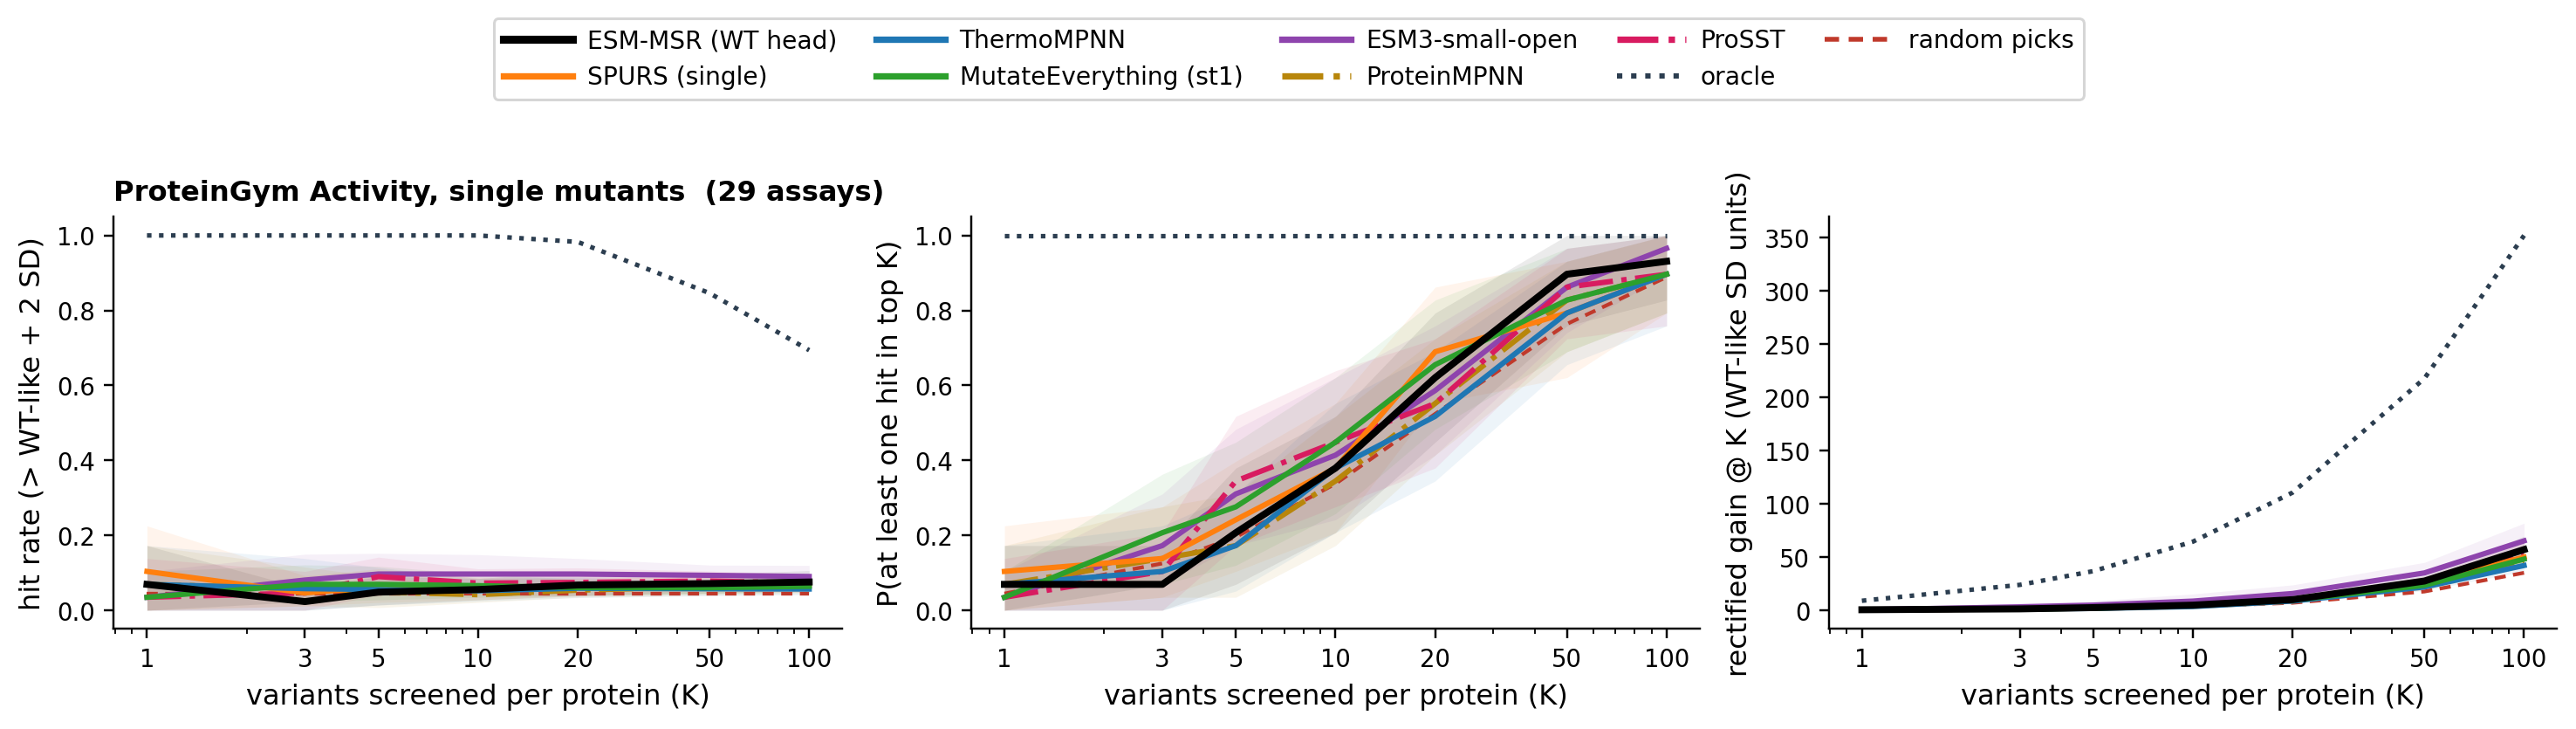

The table this chart was drawn from, first rows:
dataset, family, key, K, metric, value, lo, hi, n_proteins
pg_activity, msrp0, msrp0:wt, 1, hit_rate, 0.0690, 0.0000, 0.1724, 29
pg_activity, msrp0, msrp0:wt, 1, p_recover, 0.0690, 0.0000, 0.1724, 29
pg_activity, msrp0, msrp0:wt, 1, best, -2.1, -4.261, -0.4371, 29
pg_activity, msrp0, msrp0:wt, 1, oracle, 8.952, 7.242, 10.78, 29
pg_activity, msrp0, msrp0:wt, 1, oracle_hit, 1, 1, 1, 29
pg_activity, msrp0, msrp0:wt, 1, oracle_rec, 1, 1, 1, 29
pg_activity, msrp0, msrp0:wt, 1, rand_best, -2.192, -3.038, -1.51, 29
pg_activity, msrp0, msrp0:wt, 1, rand_rec, 0.0444, 0.0346, 0.0556, 29
pg_activity, msrp0, msrp0:wt, 1, rand_hit, 0.0444, 0.0346, 0.0556, 29
pg_activity, msrp0, msrp0:wt, 1, gain, 0.5075, 0.2496, 0.8316, 29
pg_activity, msrp0, msrp0:wt, 1, oracle_gain, 8.952, 7.242, 10.78, 29
pg_activity, msrp0, msrp0:wt, 1, rand_gain, 0.3522, 0.3054, 0.4030, 29
pg_activity, msrp0, msrp0:wt, 3, hit_rate, 0.0230, 0.0000, 0.0575, 29
pg_activity, msrp0, msrp0:wt, 3, p_recover, 0.0690, 0.0000, 0.1724, 29
pg_activity, msrp0, msrp0:wt, 3, best, 0.2238, -0.8711, 1.02, 29
pg_activity, msrp0, msrp0:wt, 3, oracle, 8.952, 7.283, 10.83, 29
pg_activity, msrp0, msrp0:wt, 3, oracle_hit, 1, 1, 1, 29
pg_activity, msrp0, msrp0:wt, 3, oracle_rec, 1, 1, 1, 29
pg_activity, msrp0, msrp0:wt, 3, rand_best, 0.5269, 0.3442, 0.6996, 29
pg_activity, msrp0, msrp0:wt, 3, rand_rec, 0.1248, 0.0947, 0.1551, 29
pg_activity, msrp0, msrp0:wt, 3, rand_hit, 0.0444, 0.0332, 0.0557, 29
pg_activity, msrp0, msrp0:wt, 3, gain, 1.302, 0.7991, 1.867, 29
pg_activity, msrp0, msrp0:wt, 3, oracle_gain, 23.89, 19.48, 28.91, 29
pg_activity, msrp0, msrp0:wt, 3, rand_gain, 1.056, 0.9001, 1.207, 29
pg_activity, msrp0, msrp0:wt, 5, hit_rate, 0.0483, 0.0138, 0.0897, 29
pg_activity, msrp0, msrp0:wt, 5, p_recover, 0.2069, 0.0690, 0.3793, 29
pg_activity, msrp0, msrp0:wt, 5, best, 1.262, 0.9189, 1.606, 29
pg_activity, msrp0, msrp0:wt, 5, oracle, 8.952, 7.178, 10.78, 29
pg_activity, msrp0, msrp0:wt, 5, oracle_hit, 1, 1, 1, 29
pg_activity, msrp0, msrp0:wt, 5, oracle_rec, 1, 1, 1, 29
pg_activity, msrp0, msrp0:wt, 5, rand_best, 1.182, 1.001, 1.364, 29
pg_activity, msrp0, msrp0:wt, 5, rand_rec, 0.1953, 0.1504, 0.2373, 29
pg_activity, msrp0, msrp0:wt, 5, rand_hit, 0.0444, 0.0334, 0.0549, 29
pg_activity, msrp0, msrp0:wt, 5, gain, 2.508, 1.711, 3.336, 29
pg_activity, msrp0, msrp0:wt, 5, oracle_gain, 36.78, 29.34, 44.26, 29
pg_activity, msrp0, msrp0:wt, 5, rand_gain, 1.761, 1.517, 2.007, 29
pg_activity, msrp0, msrp0:wt, 10, hit_rate, 0.0552, 0.0276, 0.0846, 29
pg_activity, msrp0, msrp0:wt, 10, p_recover, 0.3793, 0.2069, 0.5172, 29
pg_activity, msrp0, msrp0:wt, 10, best, 1.885, 1.5, 2.255, 29
pg_activity, msrp0, msrp0:wt, 10, oracle, 8.952, 7.179, 11.01, 29
pg_activity, msrp0, msrp0:wt, 10, oracle_hit, 1, 1, 1, 29
pg_activity, msrp0, msrp0:wt, 10, oracle_rec, 1, 1, 1, 29
pg_activity, msrp0, msrp0:wt, 10, rand_best, 1.904, 1.648, 2.225, 29
pg_activity, msrp0, msrp0:wt, 10, rand_rec, 0.3373, 0.2729, 0.4106, 29
pg_activity, msrp0, msrp0:wt, 10, rand_hit, 0.0444, 0.0347, 0.0559, 29
pg_activity, msrp0, msrp0:wt, 10, gain, 4.834, 3.532, 6.021, 29
pg_activity, msrp0, msrp0:wt, 10, oracle_gain, 64.51, 52.68, 79.6, 29
pg_activity, msrp0, msrp0:wt, 10, rand_gain, 3.522, 3.069, 4.123, 29
pg_activity, msrp0, msrp0:wt, 20, hit_rate, 0.0672, 0.0379, 0.1034, 29
pg_activity, msrp0, msrp0:wt, 20, p_recover, 0.6207, 0.4483, 0.7931, 29
pg_activity, msrp0, msrp0:wt, 20, best, 2.278, 1.904, 2.671, 29
pg_activity, msrp0, msrp0:wt, 20, oracle, 8.952, 7.251, 11.1, 29
pg_activity, msrp0, msrp0:wt, 20, oracle_hit, 0.9828, 0.9569, 1, 29
pg_activity, msrp0, msrp0:wt, 20, oracle_rec, 1, 1, 1, 29
pg_activity, msrp0, msrp0:wt, 20, rand_best, 2.615, 2.235, 3.019, 29
pg_activity, msrp0, msrp0:wt, 20, rand_rec, 0.5239, 0.4208, 0.6165, 29
pg_activity, msrp0, msrp0:wt, 20, rand_hit, 0.0444, 0.0330, 0.0556, 29
pg_activity, msrp0, msrp0:wt, 20, gain, 10.02, 7.851, 12.32, 29
pg_activity, msrp0, msrp0:wt, 20, oracle_gain, 110.6, 90.17, 134, 29
pg_activity, msrp0, msrp0:wt, 20, rand_gain, 7.044, 5.995, 8.055, 29
... 528 more rows
